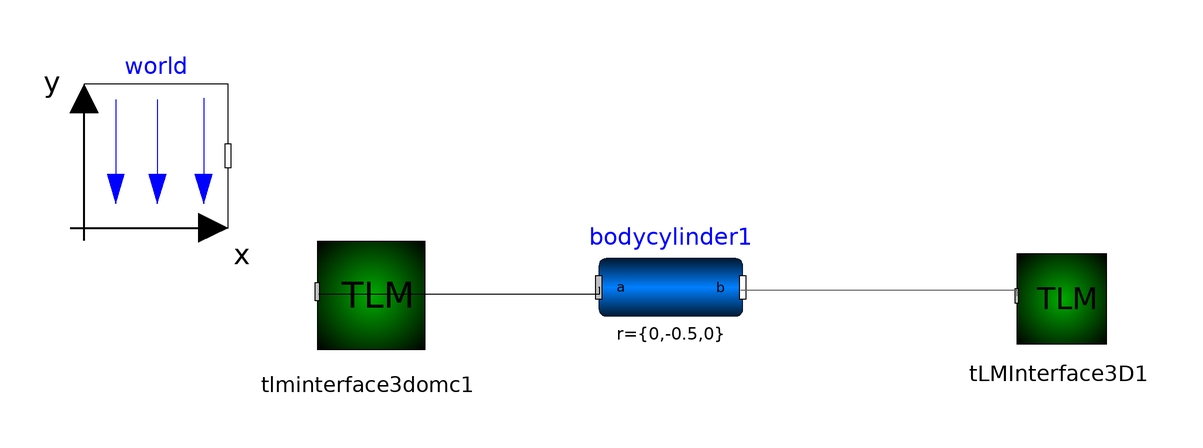

This picture is the connection diagram that the Modelica source below describes through its graphical annotations.

model shaft2
  Modelica.Mechanics.MultiBody.Parts.BodyCylinder bodycylinder1(r_shape = {0, 0, 0}, r = {0, -0.5, 0}) annotation(Placement(visible = true, transformation(origin = {9.37115, 59.4328}, extent = {{-12, -12}, {12, 12}}, rotation = 0)));
  inner Modelica.Mechanics.MultiBody.World world(n = {-1, 0, 0}, enableAnimation = false, animateWorld = false, animateGravity = false) annotation(Placement(visible = true, transformation(origin = {-76.4488, 81.381}, extent = {{-12, -12}, {12, 12}}, rotation = 0)));
  TLM.TLM_Interface_3D.TLMInterface3D tlminterface3domc1(interfaceName = "tlmLeft", debugFlg = false) annotation(Placement(visible = true, transformation(origin = {-41.1837, 58.693}, extent = {{-12, -12}, {12, 12}}, rotation = 0)));
  TLM.TLM_Interface_3D.TLMInterface3D tLMInterface3D1(interfaceName = "tlmRight", debugFlg = false) annotation(Placement(visible = true, transformation(origin = {74, 58}, extent = {{-10, -10}, {10, 10}}, rotation = 0)));
equation
  connect(bodycylinder1.frame_b, tLMInterface3D1.frame_a) annotation(Line(points = {{21, 59}, {67, 59}, {67, 58}}, color = {95, 95, 95}));
  connect(tlminterface3domc1.frame_a, bodycylinder1.frame_a) annotation(Line(points = {{-49.3426, 58.3285}, {-2.46609, 58.3285}, {-2.46609, 59.4328}, {-2.62885, 59.4328}}));
end shaft2;